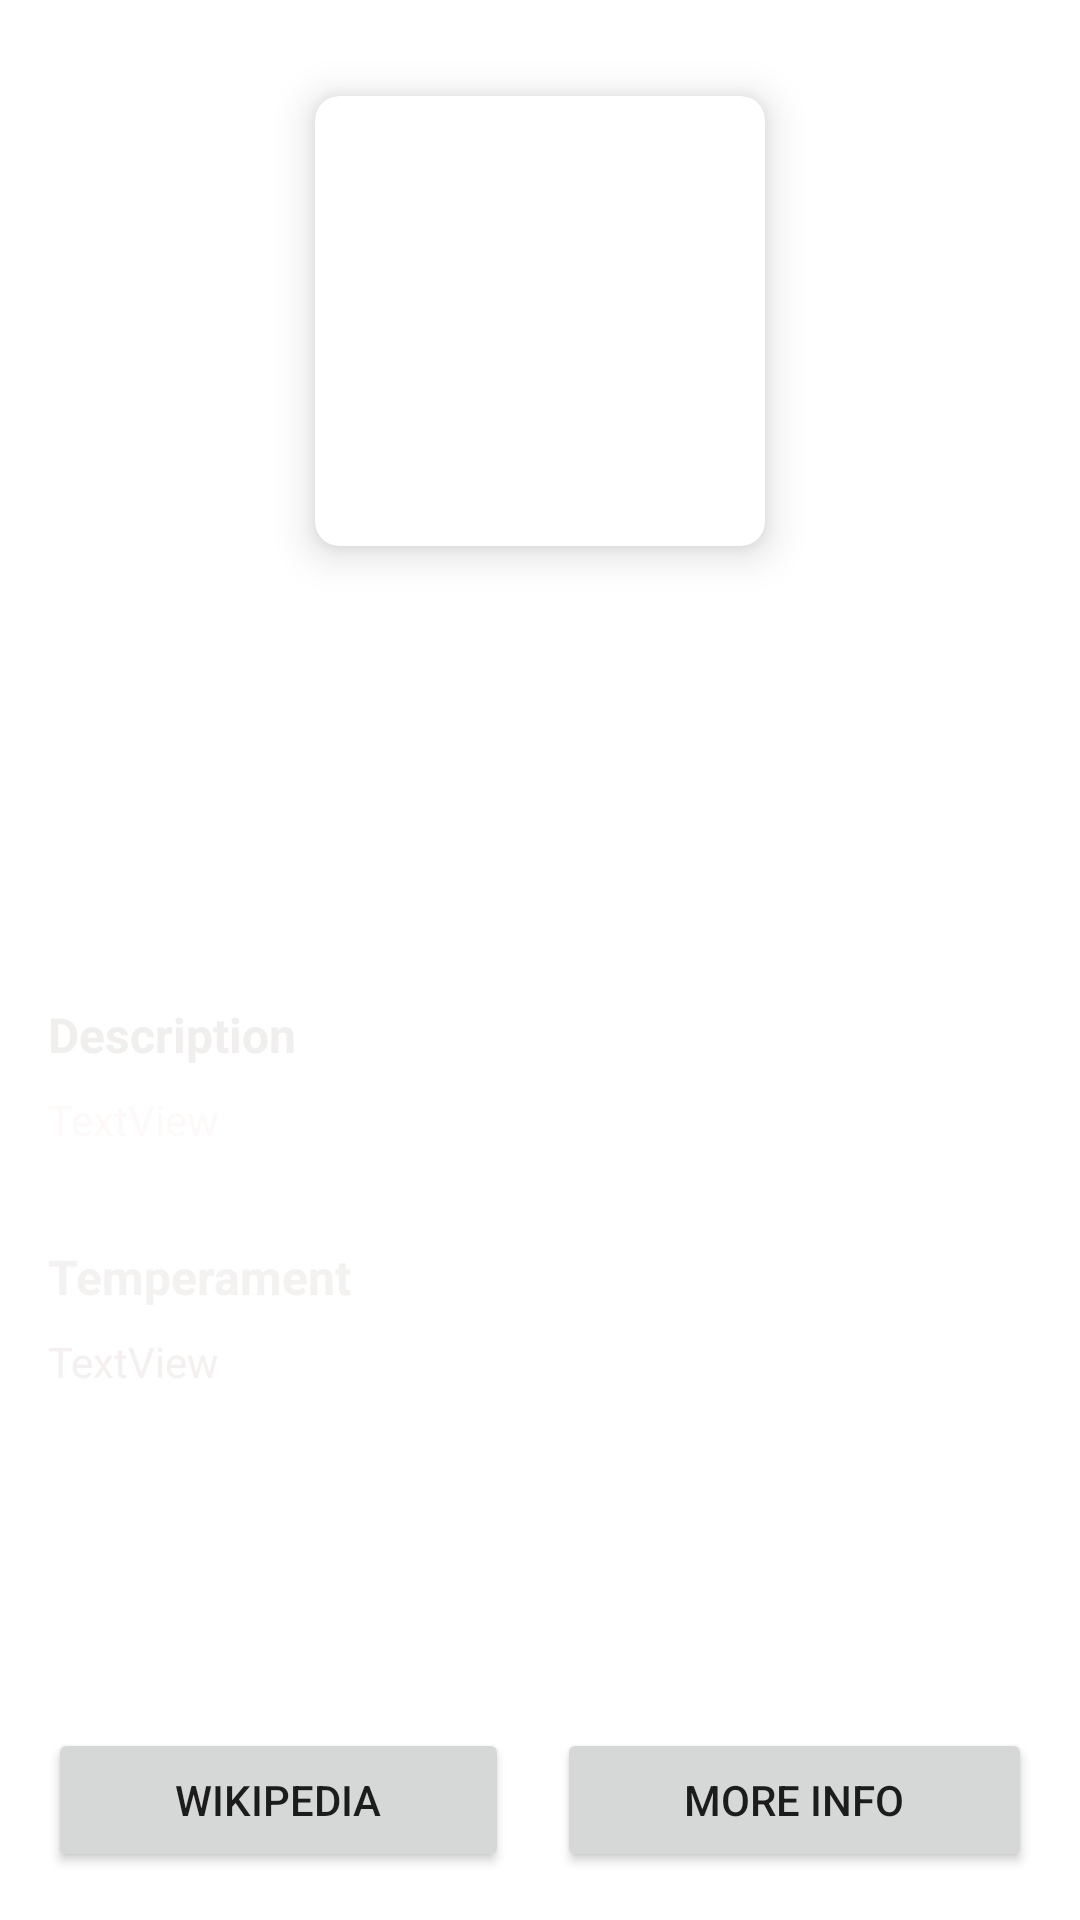

Write the Android layout XML for this screen, with the resource values it uses.
<!-- AndroidManifest.xml: application theme Theme.Tubesandroid -->
<!-- res/layout/activity_info.xml -->
<?xml version="1.0" encoding="utf-8"?>
<androidx.constraintlayout.widget.ConstraintLayout
    xmlns:android="http://schemas.android.com/apk/res/android"
    xmlns:app="http://schemas.android.com/apk/res-auto"
    xmlns:tools="http://schemas.android.com/tools"
    android:layout_width="match_parent"
    android:layout_height="match_parent"
    android:background="@drawable/blur"
    tools:context=".info">


    <androidx.cardview.widget.CardView
        android:id="@+id/cardView"
        android:layout_width="150dp"
        android:layout_height="150dp"
        android:layout_marginStart="8dp"
        android:layout_marginTop="32dp"
        android:layout_marginEnd="8dp"
        app:cardCornerRadius="8dp"
        app:cardElevation="8dp"
        app:layout_constraintEnd_toEndOf="parent"
        app:layout_constraintStart_toStartOf="parent"
        app:layout_constraintTop_toTopOf="parent">

        <androidx.constraintlayout.widget.ConstraintLayout
            android:layout_width="match_parent"
            android:layout_height="match_parent">

            <ImageView
                android:id="@+id/catImage"
                android:layout_width="wrap_content"
                android:layout_height="wrap_content"
                android:scaleType="fitXY"
                app:layout_constraintBottom_toBottomOf="parent"
                app:layout_constraintEnd_toEndOf="parent"
                app:layout_constraintStart_toStartOf="parent"
                app:layout_constraintTop_toTopOf="parent"
                app:srcCompat="@drawable/kucing" />
        </androidx.constraintlayout.widget.ConstraintLayout>
    </androidx.cardview.widget.CardView>

    <TextView
        android:id="@+id/catName"
        android:layout_width="wrap_content"
        android:layout_height="wrap_content"
        android:layout_marginTop="8dp"
        android:text="American Curl"
        android:textColor="#FFFFFF"
        android:textSize="20sp"
        android:textStyle="bold"
        app:layout_constraintEnd_toEndOf="parent"
        app:layout_constraintStart_toStartOf="parent"
        app:layout_constraintTop_toBottomOf="@+id/cardView" />

    <TextView
        android:id="@+id/catOrigin"
        android:layout_width="wrap_content"
        android:layout_height="wrap_content"
        android:layout_marginTop="8dp"
        android:text="United States"
        android:textColor="#FFFFFF"
        app:layout_constraintEnd_toEndOf="parent"
        app:layout_constraintHorizontal_bias="0.498"
        app:layout_constraintStart_toStartOf="parent"
        app:layout_constraintTop_toBottomOf="@+id/catName" />

    <TextView
        android:id="@+id/textView3"
        android:layout_width="0dp"
        android:layout_height="wrap_content"
        android:layout_marginStart="16dp"
        android:layout_marginEnd="16dp"
        android:text="Description"
        android:textColor="#F1EEEE"
        android:textSize="16sp"
        android:textStyle="bold"
        app:layout_constraintBottom_toBottomOf="parent"
        app:layout_constraintEnd_toEndOf="parent"
        app:layout_constraintStart_toStartOf="parent"
        app:layout_constraintTop_toBottomOf="@+id/catOrigin"
        app:layout_constraintVertical_bias="0.24000001" />

    <TextView
        android:id="@+id/catDescription"
        android:layout_width="0dp"
        android:layout_height="wrap_content"
        android:layout_marginStart="16dp"
        android:layout_marginTop="8dp"
        android:layout_marginEnd="16dp"
        android:text="TextView"
        android:textColor="#FDF9F9"
        app:layout_constraintEnd_toEndOf="parent"
        app:layout_constraintStart_toStartOf="parent"
        app:layout_constraintTop_toBottomOf="@+id/textView3" />

    <TextView
        android:id="@+id/textView5"
        android:layout_width="0dp"
        android:layout_height="wrap_content"
        android:layout_marginStart="16dp"
        android:layout_marginTop="32dp"
        android:layout_marginEnd="16dp"
        android:text="Temperament"
        android:textColor="#F4F1F1"
        android:textSize="16sp"
        android:textStyle="bold"
        app:layout_constraintEnd_toEndOf="parent"
        app:layout_constraintStart_toStartOf="parent"
        app:layout_constraintTop_toBottomOf="@+id/catDescription" />

    <TextView
        android:id="@+id/catTemperament"
        android:layout_width="0dp"
        android:layout_height="wrap_content"
        android:layout_marginStart="16dp"
        android:layout_marginTop="8dp"
        android:layout_marginEnd="16dp"
        android:text="TextView"
        android:textColor="#F4F0F0"
        app:layout_constraintEnd_toEndOf="parent"
        app:layout_constraintStart_toStartOf="parent"
        app:layout_constraintTop_toBottomOf="@+id/textView5" />

    <LinearLayout
        android:layout_width="0dp"
        android:layout_height="wrap_content"
        android:layout_marginStart="16dp"
        android:layout_marginEnd="16dp"
        android:layout_marginBottom="16dp"
        android:orientation="horizontal"
        app:layout_constraintBottom_toBottomOf="parent"
        app:layout_constraintEnd_toEndOf="parent"
        app:layout_constraintStart_toStartOf="parent">

        <Button
            android:id="@+id/wikiBtn"
            android:layout_width="wrap_content"
            android:layout_height="wrap_content"
            android:layout_marginRight="8dp"
            android:layout_weight="1"
            android:text="Wikipedia" />

        <Button
            android:id="@+id/moreInfoBtn"
            android:layout_width="wrap_content"
            android:layout_height="wrap_content"
            android:layout_marginLeft="8dp"
            android:layout_weight="1"
            android:text="More Info" />
    </LinearLayout>

</androidx.constraintlayout.widget.ConstraintLayout>
<!-- resources referenced by this layout -->
<resources>
  <style name="Theme.Tubesandroid" parent="Theme.MaterialComponents.DayNight.DarkActionBar">
          
          <item name="colorPrimary">@color/purple_500</item>
          <item name="colorPrimaryVariant">@color/purple_700</item>
          <item name="colorOnPrimary">@color/white</item>
          
          <item name="colorSecondary">@color/teal_200</item>
          <item name="colorSecondaryVariant">@color/teal_700</item>
          <item name="colorOnSecondary">@color/black</item>
          
          <item name="android:statusBarColor" tools:targetApi="l">?attr/colorPrimaryVariant</item>
          
      </style>
  <!-- not gathered from this repository: default colours our renderer supplied (Android Studio template values) -->
  <color name="purple_500">#FF6200EE</color>
  <color name="purple_700">#FF3700B3</color>
  <color name="teal_200">#FF03DAC5</color>
  <color name="teal_700">#FF018786</color>
  <color name="black">#FF000000</color>
  <color name="white">#FFFFFFFF</color>
</resources>
